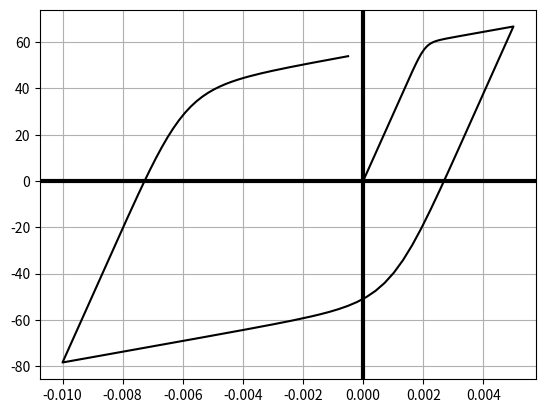

Write the Python code that produced this figure.
"""
test file
"""

import numpy as np
import matplotlib.pyplot as plt


class MenegottoPinto:
    def __init__(self, ax, E, b, fy, R0, a1, a2):
        self.ax=ax

        self._E = E
        self._b = b
        self._R0 = R0
        self._fy = fy
        self._a1 = a1
        self._a2 = a2
        self._stress_initial = 0.0

        # Loading index:
        #   0 => initial state
        #   1 => increasing strain
        #   2 => decreasing strain
        #   3 => strain not changing
        self._loading_index = 0
        self._Et = E
        self._strain_0 = 0.0
        self._stress_0 = 0.0
        self._strain_r = 0.0
        self._stress_r = 0.0
        self._strain_plastic = 0.0
        self._strain_max = fy / E
        self._strain_min = -self._strain_max
        self._strain = 0.0
        self._stress = 0.0

        # Converged Variables
        self._c_loading_index = 0
        self._c_Et = E
        self._c_strain_0 = 0.0
        self._c_stress_0 = 0.0
        self._c_strain_r = 0.0
        self._c_stress_r = 0.0
        self._c_strain_plastic = 0.0
        self._c_strain_max = fy / E
        self._c_strain_min = -self._c_strain_max
        self._c_strain = 0.0
        self._c_stress = 0.0

    @property
    def tangent_modulus(self):
        return self._Et

    @property
    def stress(self):
        return self._stress

    @property
    def strain(self):
        return self._strain

    def prestress(self, value):
        self._stress_initial = value
        self._c_strain = value / self._E
        self._c_stress = value

    def update_strain(self, value):
        """
        FIXME
        """
        reversal, eps_star, sg_star = self._set_trial_state(value)
        return reversal, eps_star, sg_star

    def _set_trial_state(self, new_strain):
        E_inf = self._b * self._E
        strain_y = self._fy / self._E

        if self._stress_initial != 0:
            self._strain = self._stress_initial / self._E + new_strain
        else:
            self._strain = new_strain

        deps = self._strain - self._c_strain

        self._strain_max = self._c_strain_max
        self._strain_min = self._c_strain_min
        self._strain_plastic = self._c_strain_plastic
        self._strain_0 = self._c_strain_0
        self._stress_0 = self._c_stress_0
        self._strain_r = self._c_strain_r
        self._stress_r = self._c_stress_r
        self._loading_index = self._c_loading_index

        if self._loading_index == 0 or self._loading_index == 3:

            if abs(deps) < 1e-15:  # nearly zero
                self._Et = self._E
                self._stress = 0.0
                self._loading_index = 3
                return False, 0, 0

            else:
                self._strain_max = strain_y
                self._strain_min = -strain_y

                if deps < 0:
                    self._loading_index = 2
                    self._strain_0 = self._strain_min
                    self._stress_0 = -self._fy
                    self._strain_plastic = self._strain_min
                    # self.update_plot()

                else:
                    self._loading_index = 1
                    self._strain_0 = self._strain_max
                    self._stress_0 = self._fy
                    self._strain_plastic = self._strain_max
                    # self.update_plot()

        reversal = False

        if self._loading_index == 2 and deps > 0:
            reversal = True
            self._loading_index = 1
            self._strain_r = self._c_strain
            self._stress_r = self._c_stress
            if self._c_strain < self._strain_min:
                self._strain_min = self._c_strain
            self._strain_0 = (
                self._E * self._strain_r - self._stress_r + self._fy * (1 - self._b)
            ) / (self._E * (1 - self._b))
            self._stress_0 = self._b * self._E * self._strain_0 + self._fy * (1 - self._b)
            self._strain_plastic = self._strain_max

        elif self._loading_index == 1 and deps < 0:
            reversal = True
            self._loading_index = 2
            self._strain_r = self._c_strain
            self._stress_r = self._c_stress
            if self._c_strain > self._strain_max:
                self._strain_max = self._c_strain
            self._strain_0 = (
                self._E * self._strain_r - self._stress_r - self._fy * (1 - self._b)
            ) / (self._E * (1 - self._b))
            self._stress_0 = self._b * self._E * self._strain_0 - self._fy * (1 - self._b)
            self._strain_plastic = self._strain_min

        xi = abs((self._strain_plastic - self._strain_0) / strain_y)
        R = self._R0 - self._a1 * xi / (self._a2 + xi)
        eps_star = (self._strain - self._strain_r) / (self._strain_0 - self._strain_r)
        if reversal:
            print(f"xi : {xi}")
            print(f"eps* : {eps_star}")
            print(f"R : {R}")
            print()
        # print(f"pl* : {self._strain_plastic/strain_y}")
        dum1 = 1.0 + (abs(eps_star)) ** R
        dum2 = (dum1) ** (1.0 / R)
        sg_star = self._b * eps_star + (1.0 - self._b) * eps_star / dum2
        self._stress = sg_star * (self._stress_0 - self._stress_r) + self._stress_r
        self._Et = self._b + (1 - self._b) / (dum1 * dum2)
        self._Et *= (self._stress_0 - self._stress_r) / (self._strain_0 - self._strain_r)

        # if reversal:
        #     self.update_plot()

        return reversal, self._strain/strain_y, self._stress/self._fy

    def update_plot(self):
        self.ax.plot(self._strain_r, self._stress_r, "o", color="blue")
        self.ax.plot(self._strain_0, self._stress_0, "o", color="red")

    def finalize(self):
        self._c_loading_index = self._loading_index
        self._c_Et = self._Et
        self._c_strain_0 = self._strain_0
        self._c_stress_0 = self._stress_0
        self._c_strain_r = self._strain_r
        self._c_stress_r = self._stress_r
        self._c_strain_plastic = self._strain_plastic
        self._c_strain_max = self._strain_max
        self._c_strain_min = self._strain_min
        self._c_strain = self._strain
        self._c_stress = self._stress


fig = plt.figure()
ax = fig.add_subplot(111)

fiber = MenegottoPinto(ax, E=29000, b=0.08, fy=60, R0=15, a1=8.5, a2=0.0002)  # 0.0042  # 20
# fiber = MenegottoPinto(ax, E=29000, b=0.0042, fy=60, R0=20, a1=18.5, a2=0.0002)

# ax.plot(fiber._strain_0, fiber._stress_0, "-o", color="black")
# fiber.update_plot()

strains = np.concatenate(
    (
        np.linspace(0.000, 0.005),
        np.linspace(0.005, -0.01),
        np.linspace(-0.01, -0.0005)
    )
)
# f = np.sort(np.random.randint(0, strains.size, strains.size // 2))
f = np.linspace(0, strains.size - 1, strains.size, dtype=int)
nf = []


# strains = np.array([0, 0.001, 0.002, 0.0035, 0.0015, 0.0031, 0.003, 0.004, 0.005])
# f = [0, 1, 2, 6, 7, 8]
# nf = [3, 4, 5]
stresses = []
sgrs = [0]
epss = [0]
for i, strain in enumerate(strains):
    reversal, eps_star, sg_star = fiber.update_strain(strain)
    if i in f:
        fiber.finalize()
    stresses.append(fiber.stress)
    epss.append(eps_star)
    sgrs.append(sg_star)
stresses = np.array(stresses)

ax.plot(strains[f], stresses[f], "-", color="black", markerfacecolor="none")
# ax.plot(epss, sgrs, "-", color="black", markerfacecolor="none")
# ax.plot(strains[nf], stresses[nf], "o", color="orange")
ax.grid()
ax.axhline(linewidth=3, color="black")
ax.axvline(linewidth=3, color="black")
# ax.set(xlabel="STEEL STRAIN", ylabel="STEEL STRESS")
plt.show()
